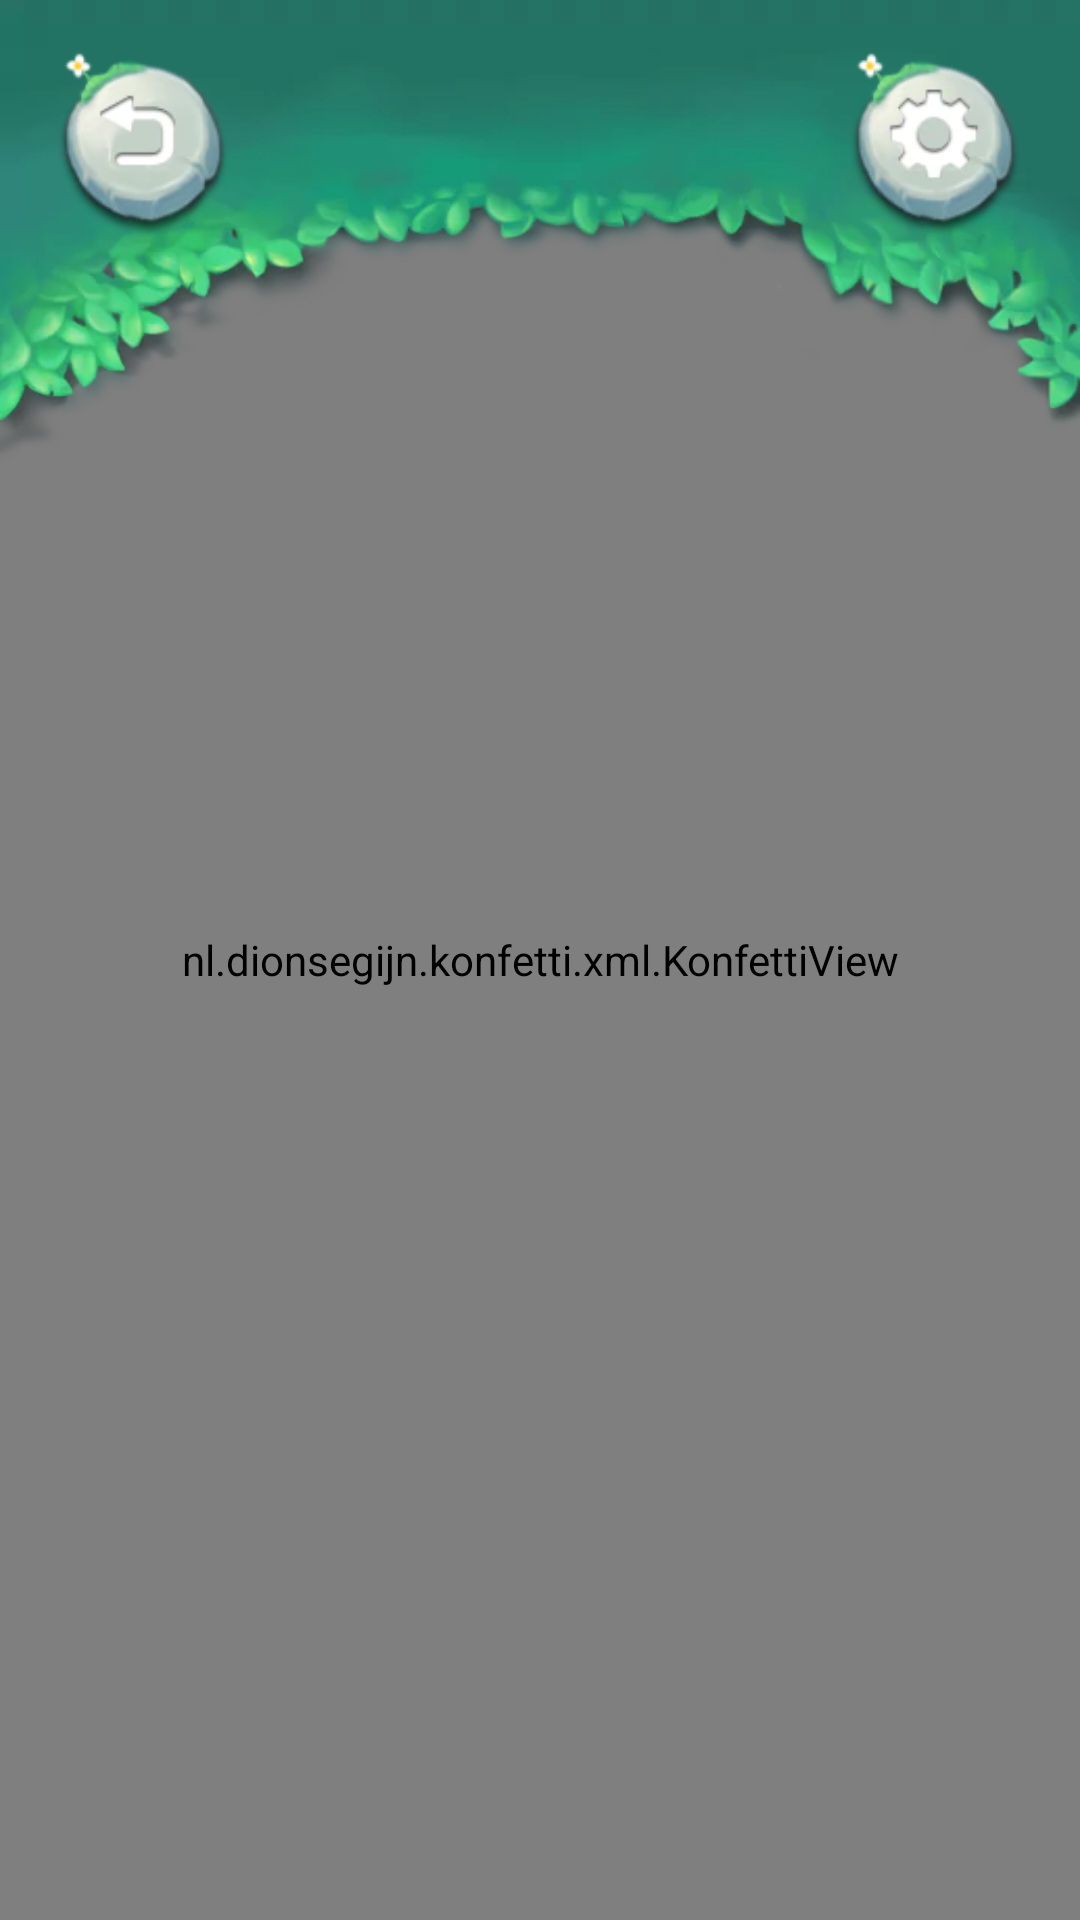

Reconstruct the res/layout file that produces this screen, plus the resources it refers to.
<!-- AndroidManifest.xml: application theme Theme.MemoryGame -->
<!-- res/layout/screen_game.xml -->
<?xml version="1.0" encoding="utf-8"?>
<androidx.constraintlayout.widget.ConstraintLayout xmlns:android="http://schemas.android.com/apk/res/android"
    xmlns:app="http://schemas.android.com/apk/res-auto"
    xmlns:tools="http://schemas.android.com/tools"
    android:layout_width="match_parent"
    android:layout_height="match_parent"
    android:background="@drawable/bg"
    android:id="@+id/main"
    tools:context=".presentation.screen.GameScreen">

    <androidx.appcompat.widget.AppCompatImageView
        android:id="@+id/header"
        android:layout_width="match_parent"
        android:layout_height="wrap_content"
        android:elevation="16dp"
        android:scaleType="fitStart"
        android:src="@drawable/top_forest"
        app:layout_constraintTop_toTopOf="parent" />

    <androidx.appcompat.widget.AppCompatImageView
        android:id="@+id/back"
        android:layout_width="64dp"
        android:layout_height="64dp"
        android:layout_margin="16sp"
        android:elevation="16dp"
        android:src="@drawable/option_0"
        app:layout_constraintStart_toStartOf="parent"
        app:layout_constraintTop_toTopOf="parent" />

    <androidx.appcompat.widget.AppCompatImageView
        android:id="@+id/settings"
        android:layout_width="64dp"
        android:layout_height="64dp"
        android:layout_margin="16dp"
        android:elevation="16dp"
        android:src="@drawable/option_1"
        app:layout_constraintEnd_toEndOf="parent"
        app:layout_constraintTop_toTopOf="parent" />

    <androidx.appcompat.widget.AppCompatImageView
        android:id="@+id/base"
        android:layout_width="match_parent"
        android:layout_height="wrap_content"
        android:scaleType="fitStart"
        android:src="@drawable/topbase_rock"
        app:layout_constraintTop_toTopOf="parent" />


    <androidx.appcompat.widget.AppCompatImageView
        android:id="@+id/level"
        android:layout_width="wrap_content"
        android:layout_height="wrap_content"
        android:src="@drawable/multi_bg0"
        android:layout_marginTop="16dp"
        app:layout_constraintEnd_toEndOf="parent"
        app:layout_constraintStart_toStartOf="parent"
        app:layout_constraintTop_toBottomOf="@id/settings" />

    <TextView
        android:id="@+id/levelText"
        android:layout_width="wrap_content"
        android:layout_height="wrap_content"
        android:text="Easy"
        android:textColor="@color/white"
        android:textSize="16sp"
        android:textStyle="bold"
        app:layout_constraintBottom_toBottomOf="@id/level"
        app:layout_constraintEnd_toEndOf="@id/level"
        app:layout_constraintStart_toStartOf="@id/level"
        app:layout_constraintTop_toTopOf="@id/level" />

    <RelativeLayout
        android:id="@+id/container"
        android:layout_width="wrap_content"
        android:layout_height="wrap_content"
        app:layout_constraintStart_toStartOf="parent"
        app:layout_constraintEnd_toEndOf="parent"
        app:layout_constraintTop_toBottomOf="@id/level"
        app:layout_constraintBottom_toBottomOf="parent" />

    <ProgressBar
        android:id="@+id/progress"
        app:layout_constraintTop_toBottomOf="@id/level"
        app:layout_constraintBottom_toTopOf="@id/container"
        android:layout_marginHorizontal="32dp"
        android:progressDrawable="@drawable/progressbar_bg"
        style="@style/Widget.AppCompat.ProgressBar.Horizontal"
        android:layout_width="match_parent"
        android:layout_height="wrap_content"/>

    <nl.dionsegijn.konfetti.xml.KonfettiView
        android:id="@+id/konfet"
        android:layout_width="match_parent"
        android:layout_height="match_parent"/>

</androidx.constraintlayout.widget.ConstraintLayout>
<!-- resources referenced by this layout -->
<resources>
  <!-- drawable bg: webp bitmap (drawable, 18390 bytes) -->
  <!-- drawable multi_bg0: webp bitmap (drawable, 7940 bytes) -->
  <!-- drawable option_0: webp bitmap (drawable, 4306 bytes) -->
  <!-- drawable option_1: webp bitmap (drawable, 4476 bytes) -->
  <!-- drawable progressbar_bg (drawable) -->
  <?xml version="1.0" encoding="utf-8"?>
  <layer-list xmlns:android="http://schemas.android.com/apk/res/android">
  
      <item android:id="@android:id/background">
          <shape android:shape="rectangle">
              <corners android:radius="8dp" />
              <solid android:color="#79BFDC" />
          </shape>
      </item>
  
      <item android:id="@android:id/progress">
  
          <scale android:scaleWidth="100%">
  
              <shape android:shape="rectangle">
                  <corners android:radius="8dp" />
                  <solid android:color="#33ADDF" />
              </shape>
  
          </scale>
  
      </item>
  
  </layer-list>
  <!-- drawable top_forest: webp bitmap (drawable, 27664 bytes) -->
  <!-- drawable topbase_rock: webp bitmap (drawable, 10836 bytes) -->
  <style name="Theme.MemoryGame" parent="Theme.MaterialComponents.Light.NoActionBar">
          
          <item name="colorPrimary">@color/purple_500</item>
          <item name="colorPrimaryVariant">@color/purple_700</item>
          <item name="colorOnPrimary">@color/white</item>
          
          <item name="colorSecondary">@color/teal_200</item>
          <item name="colorSecondaryVariant">@color/teal_700</item>
          <item name="colorOnSecondary">@color/black</item>
          
          <item name="android:statusBarColor" tools:targetApi="l">#7BC1DE</item>
          
      </style>
  <!-- not gathered from this repository: default colours our renderer supplied (Android Studio template values) -->
  <color name="purple_500">#FF6200EE</color>
  <color name="purple_700">#FF3700B3</color>
  <color name="teal_200">#FF03DAC5</color>
  <color name="teal_700">#FF018786</color>
  <color name="black">#FF000000</color>
  <color name="white">#FFFFFFFF</color>
</resources>
